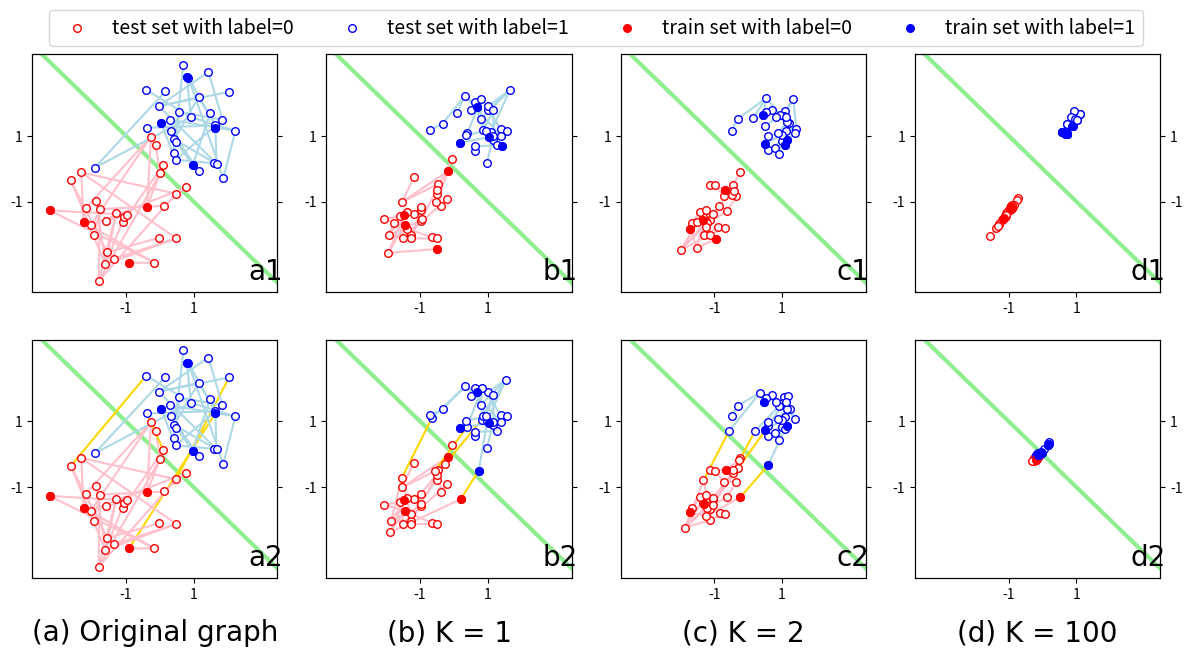

Reproduce this figure in Python.
"""
Note that different compilers will output different plots.
The sample comparison_clean.pdf is the result of Python IDLE 3.8 64-bit.
"""

import matplotlib.pyplot as plt
import numpy as np
import argparse
import sys

def create_and_split(train_size, noise_seed, init_seed, var=1.0, noise_rate=0.005):
    np.random.seed(init_seed)
    red = np.random.normal(loc=center_red, size=(num, 2), scale=var)
    blue = np.random.normal(loc=center_blue, size=(num, 2), scale=var)
    _min = min(np.amin(red), np.amin(blue)) * 1.1
    _max = max(np.amax(red), np.amax(blue)) * 1.1

    # create dataset
    features = np.concatenate((red, blue), axis = 0)
    labels = np.concatenate((np.ones(num), np.zeros(num)))

    # split MS
    train_idx_red = np.random.choice(range(num), size=int(num * train_size), replace=False)
    train_idx_blue = np.random.choice(range(num, 2*num), size=int(num * train_size), replace=False)
    train_idx = np.concatenate((train_idx_red, train_idx_blue))
    test_idx = np.array(list(set(range(2*num)) - set(train_idx)))

    # create clean or noisy adjacency matrix
    adj = np.zeros((2*num, 2*num))
    for i in range(num):
        for idx in np.random.choice(range(num - 1), 1, replace=False):
            adj[idx if idx < i else i][i if idx < i else idx + 1] = 1
        for idx in np.random.choice(range(num - 1), 1, replace=False):
            adj[(idx if idx < i else i) + num][(i if idx < i else idx + 1) + num] = 1

    np.random.seed(noise_seed)
    bad_edges = np.random.random(size=(2*num, 2*num))
    for i in range(num):
        for j in range(num, 2 * num):
            if bad_edges[i][j] < noise_rate:
                adj[i][j] = 1

    adj = adj + np.transpose(adj) + np.eye(2*num)
    return adj, features, labels, train_idx, test_idx, _min, _max

# Perform graph convolutional operation (GCO) with depth K
def GCN(K, adj, features):
    features_GCN = features.copy()
    for i in range(K):
        degree = np.matmul(adj, np.ones((2*num, 1)))
        degree_sqrt = np.sqrt(degree)
        features_GCN = np.divide(features_GCN, degree_sqrt)
        features_GCN = np.matmul(adj, features_GCN)
        features_GCN = np.divide(features_GCN, degree_sqrt)
    return features_GCN

# Plot a full row of four graphs
def plot_row(row, size, train_size, noise_rate=0.005, noise_seed=1, init_seed=3, has_return=False):
    ax = fig.add_subplot(gs[row, 0])
    ax_GCN_1 = fig.add_subplot(gs[row, 1])
    ax_GCN_2 = fig.add_subplot(gs[row, 2])
    ax_GCN_inf = fig.add_subplot(gs[row, 3])

    # get MS
    adj, features, labels, train_idx, test_idx, _min, _max = create_and_split(train_size, noise_seed, init_seed, noise_rate=noise_rate)

    # Plot four graphs
    plot_all(adj, features, train_idx, ax, 'a'+str(row+1), size, _min, _max)
    plot_all(adj, GCN(1, adj, features), train_idx, ax_GCN_1, 'b'+str(row+1), size, _min, _max)
    plot_all(adj, GCN(2, adj, features), train_idx, ax_GCN_2, 'c'+str(row+1), size, _min, _max)
    plot_all(adj, GCN(inf, adj, features), train_idx, ax_GCN_inf, 'd'+str(row+1), size, _min, _max, is_last_column=True)

    if has_return:
        return ax, ax_GCN_1, ax_GCN_2, ax_GCN_inf

def plot_all(adj, features, train_idx, ax, text, size, _min, _max, is_last_column=False):
    ax.text(_max*pos_x, _min*pos_y, text, fontsize=textsize, fontname='Times New Roman')
    ax.scatter(features[:num,0], features[:num,1], facecolor='white', edgecolor='red', s=size, zorder=2, label='test set with label=0')
    ax.scatter(features[num:,0], features[num:,1], facecolor='white', edgecolor='blue', s=size, zorder=2, label='test set with label=1')
    ax.scatter([features[i][0] for i in train_idx if i < num], [features[i][1] for i in train_idx if i < num], color='red', s=size, zorder=3, label='train set with label=0')
    ax.scatter([features[i][0] for i in train_idx if i >= num], [features[i][1] for i in train_idx if i >= num], color='blue', s=size, zorder=3, label='train set with label=1')
    ax.plot([_min, center_blue + center_red - _min], [center_blue + center_red - _min, _min], c='lightgreen', linewidth=linewidth, zorder=0)
    ax.set_xlim(_min, _max)
    ax.set_ylim(_min, _max)
    for i in range(2*num):
        for j in range(i+1, 2*num):
            if adj[i][j] == 1:
                if (i < num) ^ (j < num):
                    ax.plot([features[i][0], features[j][0]], [features[i][1], features[j][1]], c='gold', zorder=1)
                elif i < num:
                    ax.plot([features[i][0], features[j][0]], [features[i][1], features[j][1]], c='pink', zorder=1)
                else:
                    ax.plot([features[i][0], features[j][0]], [features[i][1], features[j][1]], c='lightblue', zorder=1)
    ax.set_xticks([center_red, center_blue])
    ax.set_yticks([center_red, center_blue])
    ax2 = ax.twinx()
    ax2.set_ylim(_min, _max)
    ax2.set_yticks([center_red, center_blue])
    if is_last_column:
        ax2.set_yticklabels([center_red, center_blue])
    else:
        ax2.set_yticklabels(['', ''])


if __name__ == '__main__':
    parser = argparse.ArgumentParser(description='plot transformation of graphs with different characteristics')
    parser.add_argument('--num', type=int, default=30,
                        help='the number of points in each class')
    parser.add_argument('--inf', type=int, default=100,
                        help='the "infinite" depth of GCN*')
    parser.add_argument('--center_red', type=float, default=-1,
                        help='Set the central position of red points as (center_red, center_red)')
    parser.add_argument('--center_blue', type=float, default=1,
                        help='Set the central position of blue points as (center_blue, center_blue)')
    args = parser.parse_args(sys.argv[1:])
    if args.num < 1:
        sys.exit('error: num set as {}'.format(args.num))
    if args.inf < 3:
        sys.exit('error: inf set as {}'.format(args.inf))
    num = args.num
    inf = args.inf
    center_red = args.center_red
    center_blue = args.center_blue

    # Parameters of figure
    figsize = (12, 6.8)
    fontsize = 14
    textsize = 20
    titlesize = 20
    linewidth = 3
    y = -0.3
    pos_x = 0.75
    pos_y = 0.9
    np.random.seed(1)
    var = 1

    # Create subplots and plot two rows
    fig = plt.figure(figsize=figsize)
    gs = fig.add_gridspec(2, 4)
    plot_row(0, 30, 0.15, 0)
    ax, ax_GCN_1, ax_GCN_2, ax_GCN_inf = plot_row(1, 30, 0.15, 0.005, has_return=True)
    ax.set_title('(a) Original graph', y=y, fontsize=titlesize, fontname='Times New Roman')
    ax_GCN_1.set_title('(b) K = 1', y=y, fontsize=titlesize, fontname='Times New Roman')
    ax_GCN_2.set_title('(c) K = 2', y=y, fontsize=titlesize, fontname='Times New Roman')
    ax_GCN_inf.set_title('(d) K = {}'.format(inf), y=y, fontsize=titlesize, fontname='Times New Roman')

    handles, labels = ax_GCN_inf.get_legend_handles_labels()
    fig.legend(handles, labels, loc='upper center', ncol=4, fontsize=fontsize, bbox_to_anchor=(0.5, 0.96))

    fig.subplots_adjust(left=0.03, right=0.97, bottom=0.11)

    fig.show()
    fig.savefig('comparison_noisy.pdf')
